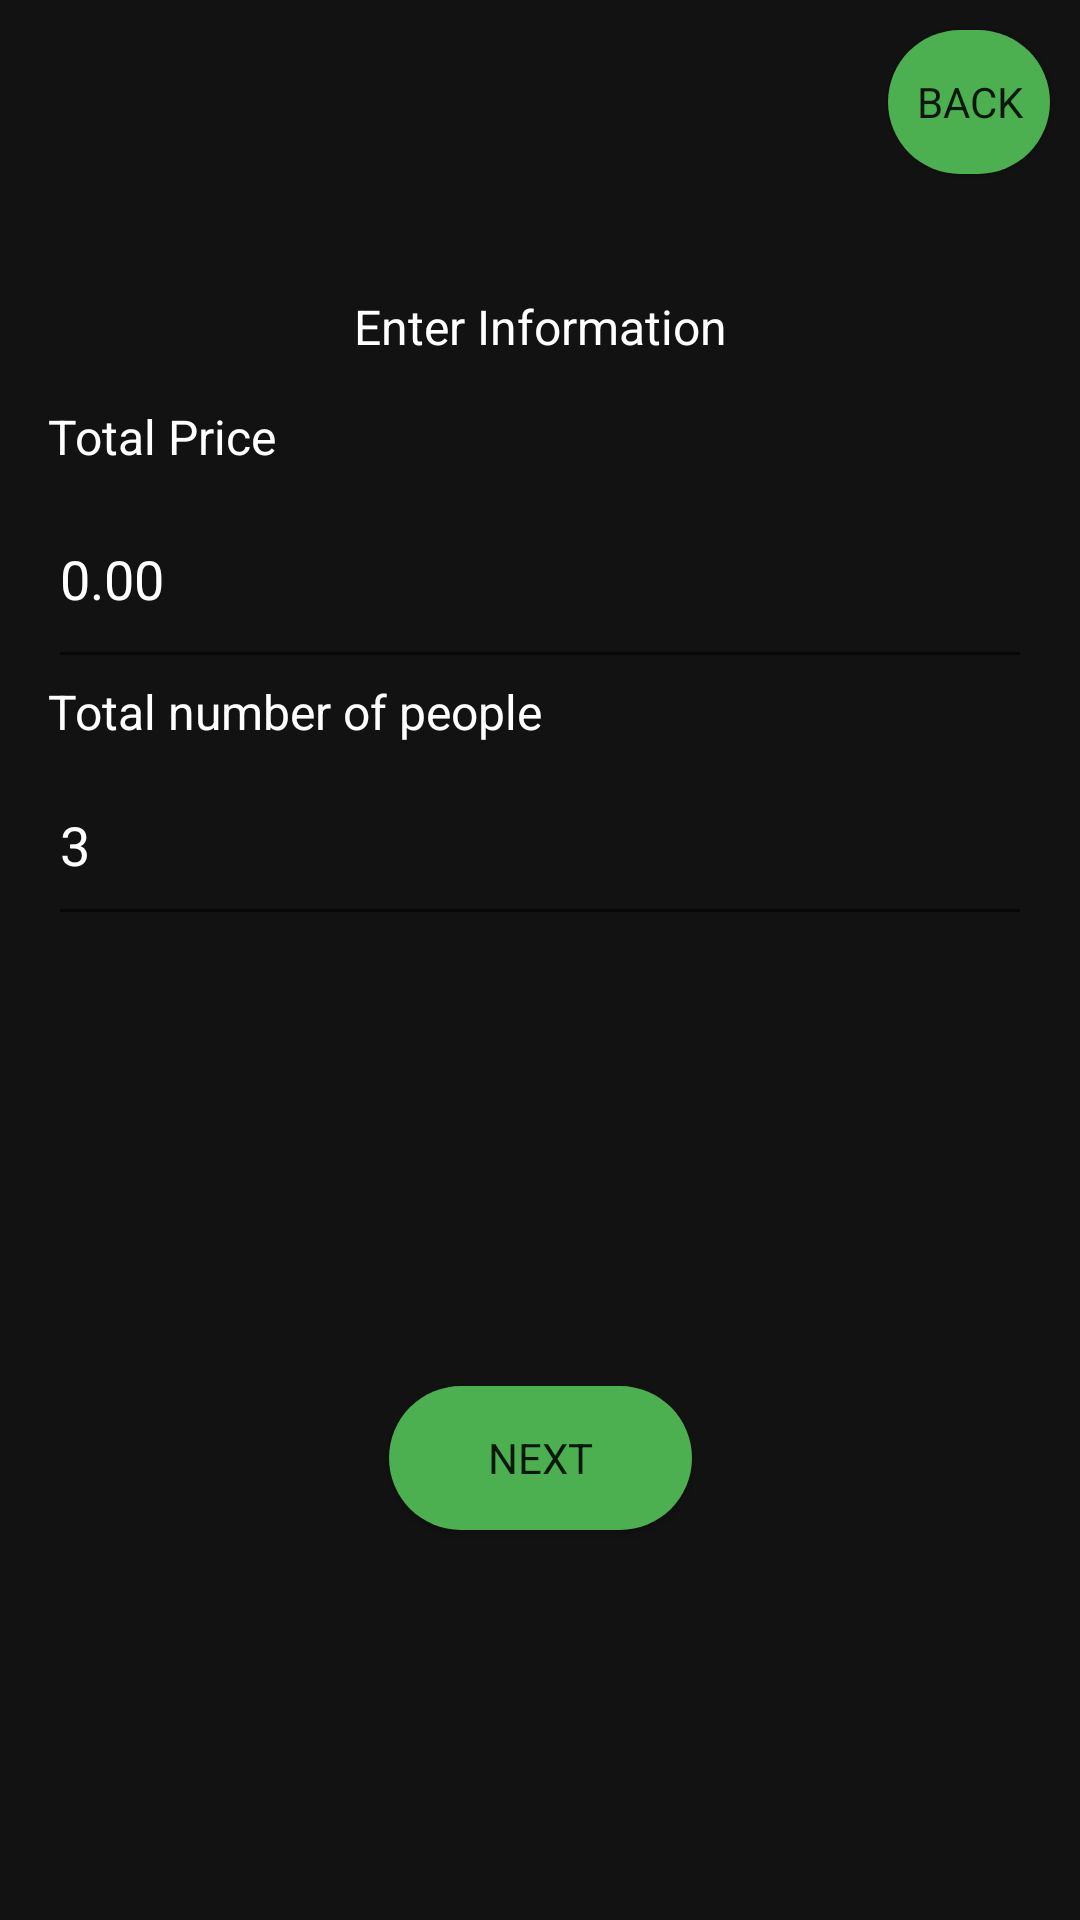

Layout XML and referenced resources for this Android screen:
<!-- AndroidManifest.xml: application theme Theme.AALah -->
<!-- res/layout/activity_split_even.xml -->
<?xml version="1.0" encoding="utf-8"?>
<android.support.constraint.ConstraintLayout xmlns:android="http://schemas.android.com/apk/res/android"
    xmlns:app="http://schemas.android.com/apk/res-auto"
    xmlns:tools="http://schemas.android.com/tools"
    android:layout_width="match_parent"
    android:layout_height="match_parent"
    android:background="#121212"
    tools:context=".SplitEven">

    <LinearLayout
        android:id="@+id/linearLayout"
        android:layout_width="match_parent"
        android:layout_height="wrap_content"
        android:layout_marginStart="16dp"
        android:layout_marginTop="32dp"
        android:layout_marginEnd="16dp"
        android:layout_marginBottom="100dp"
        android:orientation="vertical"
        app:layout_constraintBottom_toTopOf="@+id/CalculateBtn"
        app:layout_constraintEnd_toEndOf="parent"
        app:layout_constraintStart_toStartOf="parent"
        app:layout_constraintTop_toTopOf="parent">

        <android.support.constraint.ConstraintLayout
            android:layout_width="match_parent"
            android:layout_height="match_parent"
            app:layout_constraintEnd_toEndOf="parent"
            app:layout_constraintHorizontal_bias="0.5"
            app:layout_constraintStart_toStartOf="parent"
            tools:layout_editor_absoluteX="1dp">

            <TextView
                android:id="@+id/Title2"
                style="@style/TextViewStyle"
                android:layout_width="wrap_content"
                android:layout_height="wrap_content"
                android:layout_marginTop="16dp"
                android:layout_marginBottom="15dp"
                android:text="Enter Information"
                app:layout_constraintBottom_toBottomOf="parent"
                app:layout_constraintEnd_toEndOf="parent"
                app:layout_constraintHorizontal_bias="0.5"
                app:layout_constraintStart_toStartOf="parent"
                app:layout_constraintTop_toTopOf="parent" />
        </android.support.constraint.ConstraintLayout>

        <LinearLayout
            android:layout_width="match_parent"
            android:layout_height="wrap_content"
            android:orientation="vertical">

            <TextView
                android:id="@+id/PriceText"
                style="@style/TextViewStyle"
                android:layout_width="match_parent"
                android:layout_height="wrap_content"
                android:text="Total Price" />

            <EditText
                android:id="@+id/PriceInput"
                style="@style/EditViewStyle"
                android:layout_width="match_parent"
                android:layout_height="70dp"
                android:ems="10"
                android:inputType="phone"
                android:text="0.00" />

        </LinearLayout>

        <LinearLayout
            android:layout_width="match_parent"
            android:layout_height="match_parent"
            android:orientation="vertical">

            <TextView
                android:id="@+id/NumText"
                style="@style/TextViewStyle"
                android:layout_width="match_parent"
                android:layout_height="wrap_content"
                android:text="Total number of people" />

            <EditText
                android:id="@+id/NumInput"
                style="@style/EditViewStyle"
                android:layout_width="match_parent"
                android:layout_height="64dp"
                android:ems="10"
                android:inputType="phone"
                android:text="3" />
        </LinearLayout>
    </LinearLayout>

    <Button
        android:id="@+id/CalculateBtn"
        style="@style/ButtonStyle"
        android:layout_width="101dp"
        android:layout_height="wrap_content"
        android:layout_marginBottom="80dp"
        android:text="Next"
        app:layout_constraintBottom_toBottomOf="parent"
        app:layout_constraintEnd_toEndOf="parent"
        app:layout_constraintStart_toStartOf="parent"
        app:layout_constraintTop_toBottomOf="@+id/linearLayout" />

    <Button
        android:id="@+id/back2"
        style="@style/ButtonStyle"
        android:layout_width="54dp"
        android:layout_height="48dp"
        android:layout_marginTop="10dp"
        android:layout_marginEnd="10dp"
        android:text="Back"
        android:textSize="14sp"

        app:layout_constraintEnd_toEndOf="parent"
        app:layout_constraintTop_toTopOf="parent" />

</android.support.constraint.ConstraintLayout>
<!-- resources referenced by this layout -->
<resources>
  <style name="ButtonStyle" parent="TextAppearance.AppCompat">
         <item name="android:background">@drawable/rounded_corner</item>
  
      </style>
  <style name="EditViewStyle" parent="TextAppearance.AppCompat">
          <item name="android:textColor">#ffffff</item>
          <item name="android:textSize">18sp</item>
  
      </style>
  <style name="TextViewStyle" parent="TextAppearance.AppCompat">
          <item name="android:textColor">#ffffff</item>
          <item name="android:textSize">16sp</item>
      </style>
  <style name="Theme.AALah" parent="Theme.AppCompat.Light.DarkActionBar">
          
          <item name="colorPrimary">@color/purple_500</item>
          <item name="colorPrimaryDark">@color/purple_700</item>
          <item name="colorAccent">@color/teal_200</item>
          
      </style>
  <!-- drawable rounded_corner (drawable) -->
  <?xml version="1.0" encoding="utf-8"?>
  <shape xmlns:android="http://schemas.android.com/apk/res/android">
      <corners  android:radius="40dp"/>
      <solid android:color="#4CAF50"></solid>
  </shape>
  <!-- not gathered from this repository: default colours our renderer supplied (Android Studio template values) -->
  <color name="purple_500">#FF6200EE</color>
  <color name="purple_700">#FF3700B3</color>
  <color name="teal_200">#FF03DAC5</color>
</resources>
